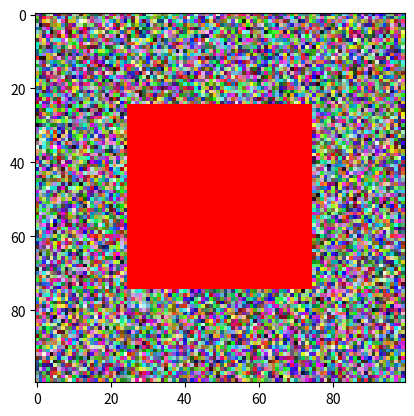

Source code (Python):
import numpy as np
import matplotlib.pyplot as plt

def create_custom_image():
    # Create a 100x100 RGB image with random colors
    image = np.random.rand(100, 100, 3)
    
    # Set a particular area to a specific color (e.g., red)
    image[25:75, 25:75] = [1, 0, 0]  # Red color
    
    plt.imshow(image)
    plt.show()

create_custom_image()
